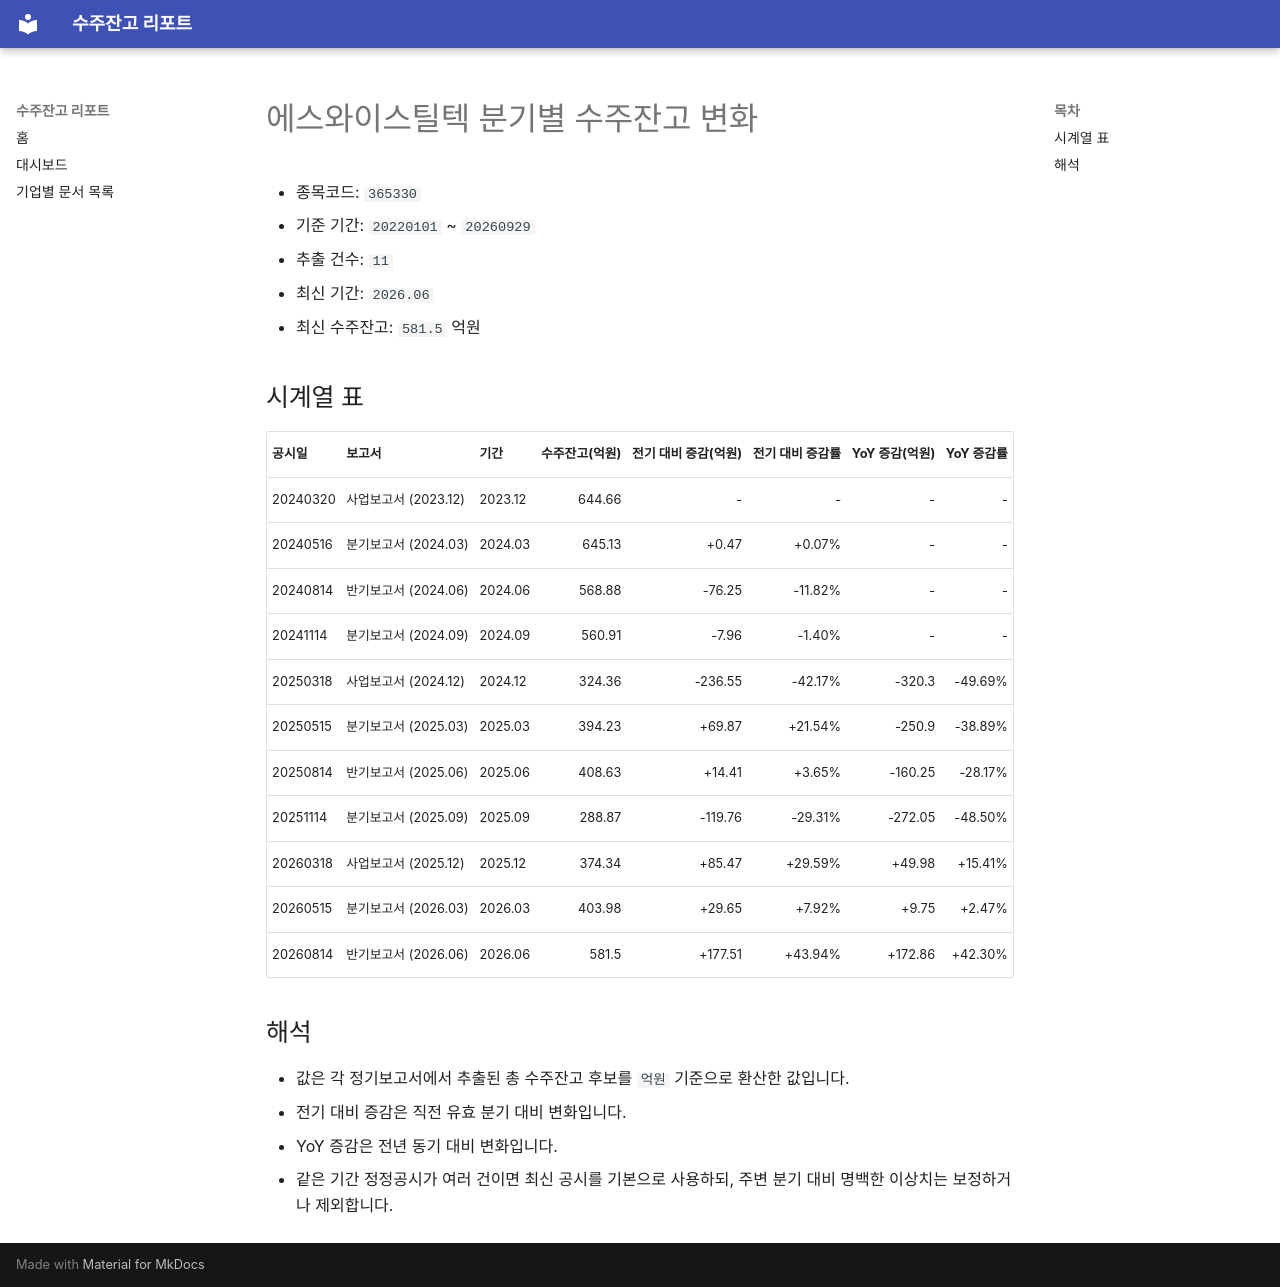

repository: agent-jaden/order-backlog-dashboard · page: companies/에스와이스틸텍_수주잔고(365330)/index.html · generator: mkdocs

# 에스와이스틸텍 분기별 수주잔고 변화

- 종목코드: `365330`
- 기준 기간: `20220101` ~ `20260929`
- 추출 건수: `11`
- 최신 기간: `2026.06`
- 최신 수주잔고: `581.5` 억원

## 시계열 표

| 공시일 | 보고서 | 기간 | 수주잔고(억원) | 전기 대비 증감(억원) | 전기 대비 증감률 | YoY 증감(억원) | YoY 증감률 |
| --- | --- | --- | ---: | ---: | ---: | ---: | ---: |
| 20240320 | 사업보고서 (2023.12) | 2023.12 | 644.66 | - | - | - | - |
| 20240516 | 분기보고서 (2024.03) | 2024.03 | 645.13 | +0.47 | +0.07% | - | - |
| 20240814 | 반기보고서 (2024.06) | 2024.06 | 568.88 | -76.25 | -11.82% | - | - |
| 20241114 | 분기보고서 (2024.09) | 2024.09 | 560.91 | -7.96 | -1.40% | - | - |
| 20250318 | 사업보고서 (2024.12) | 2024.12 | 324.36 | -236.55 | -42.17% | -320.3 | -49.69% |
| 20250515 | 분기보고서 (2025.03) | 2025.03 | 394.23 | +69.87 | +21.54% | -250.9 | -38.89% |
| 20250814 | 반기보고서 (2025.06) | 2025.06 | 408.63 | +14.41 | +3.65% | -160.25 | -28.17% |
| 20251114 | 분기보고서 (2025.09) | 2025.09 | 288.87 | -119.76 | -29.31% | -272.05 | -48.50% |
| 20260318 | 사업보고서 (2025.12) | 2025.12 | 374.34 | +85.47 | +29.59% | +49.98 | +15.41% |
| 20260515 | 분기보고서 (2026.03) | 2026.03 | 403.98 | +29.65 | +7.92% | +9.75 | +2.47% |
| 20260814 | 반기보고서 (2026.06) | 2026.06 | 581.5 | +177.51 | +43.94% | +172.86 | +42.30% |

## 해석

- 값은 각 정기보고서에서 추출된 총 수주잔고 후보를 `억원` 기준으로 환산한 값입니다.
- 전기 대비 증감은 직전 유효 분기 대비 변화입니다.
- YoY 증감은 전년 동기 대비 변화입니다.
- 같은 기간 정정공시가 여러 건이면 최신 공시를 기본으로 사용하되, 주변 분기 대비 명백한 이상치는 보정하거나 제외합니다.
